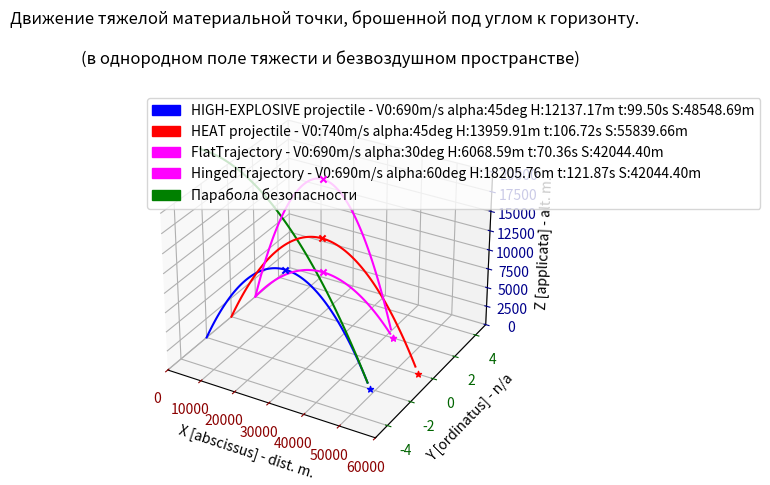

Write the Python code that produced this figure.
# Визуализация задачи "Бросок тела под углом к горизонту в безвоздушном пр-ве"
# created by NickIT87

import matplotlib.patches as mpatches   # импорт mpl для отрисовки "легенды"
import matplotlib.pyplot as plt         # программный объект для отрисовки графика
import numpy as np                      # библиотека для работы с двумерными массивами
from scipy.constants import g           # гравитационная постоянная
from math import pow

# базовые настройки координатной сетки
fig=plt.figure()
axes = plt.axes(projection='3d')

# обозначения меток и цветов координатных осей
axes.set_xlabel("X [abscissus] - dist. m.", color='black')
axes.set_ylabel("Y [ordinatus] - n/a", color='black')
axes.set_zlabel("Z [applicata] - alt. m.", color='black')
axes.tick_params(axis='x', colors='darkred')
axes.tick_params(axis='y', colors='darkgreen')
axes.tick_params(axis='z', colors='darkblue')

# настройки шага сетки
axes.set_xlim([0,60000])    # X
axes.set_ylim([-5,5])       # Y
axes.set_zlim([0,20000])    # Z

# Заголовок графика
axes.set_title(
    '''Движение тяжелой материальной точки, брошенной под углом к горизонту.\n 
    (в однородном поле тяжести и безвоздушном пространстве) \n''', 
    color='black'
)

# функция расчета параболы
def draw_trajectory(V0:int, alpha:int, t_color:str, t_label:str, step:int=0, p_safe=False):
    # время полета
    t = 2 * V0 / g * np.sin(np.deg2rad(alpha))
    # Максимальный подъем
    H = pow(V0, 2)/(2*g) * pow(np.sin(np.deg2rad(alpha)), 2)
    # горизонтальная дальность, X1 = 0
    X2 = pow(V0, 2)*np.sin(np.deg2rad(alpha * 2))/g

    # уравнения движения
    x=np.array(
        [V0*dt*np.cos(np.deg2rad(alpha)) for dt in range(int(t))]
    )
    y=np.array(
        [step for dt in range(int(t))]  #Ось y = 0 (движение ветра не учитываем)
    )
    z=np.array(
        # общее уравнение движения с дифференцированием по времени
        # [V0*dt*np.sin(np.deg2rad(alpha))-0.5*g*pow(dt, 2) for dt in range(int(t))]
        
        # дифференцирование по оси Х (исключаем параметр t)
        [
            dx*np.tan(np.deg2rad(alpha))-g*pow(dx,2)/(2*pow(V0,2)*pow(np.cos(np.deg2rad(alpha)),2))
            for dx in x
        ]
    )
    # парабола безопасности
    z_safety = np.array(
        [
            pow(V0,2)/(2*g) - g/(2*pow(V0,2))*pow(dx, 2)
            for dx in x
        ]
    )
    # отрисовка параболы
    axes.plot3D(x,y,z, t_color)
    # отрисовка параболы безопасности, если аргумент p_safe=True
    if p_safe:
        axes.plot3D(x,y,z_safety, 'green')
    # максимальная точка подъема
    axes.scatter3D(X2/2, step, H, marker='x', c=t_color)
    # максимальная дальность
    axes.scatter3D(X2, step, 0, marker='*', c=t_color)
    # текст описания ТТХ, "легенда"
    return mpatches.Patch(
        color=t_color, 
        label=t_label + ' - V0:{0}m/s alpha:{1}deg H:{2:.2f}m t:{3:.2f}s S:{4:.2f}m'.format(
            V0, alpha, H, t, X2
        )
    )

# начальные скорости снарядов для полковой гаубицы Д30:
# ОФЗ 690 м/с  КМЛ 740 м/с

p1 = draw_trajectory(
    V0=690, alpha=45, t_color='blue', t_label='HIGH-EXPLOSIVE projectile', step=-2, p_safe=True
)
p2 = draw_trajectory(V0=740, alpha=45, t_color='red', t_label='HEAT projectile')
p3 = draw_trajectory(V0=690, alpha=30, t_color='magenta', t_label='FlatTrajectory', step = 2)
p4 = draw_trajectory(V0=690, alpha=60, t_color='magenta', t_label='HingedTrajectory', step = 2)

# отрисовка легенды и графика
safety_parabola = mpatches.Patch(color='green', label='Парабола безопасности')
axes.legend(handles=[p1, p2, p3, p4, safety_parabola], loc='upper left')
plt.show()